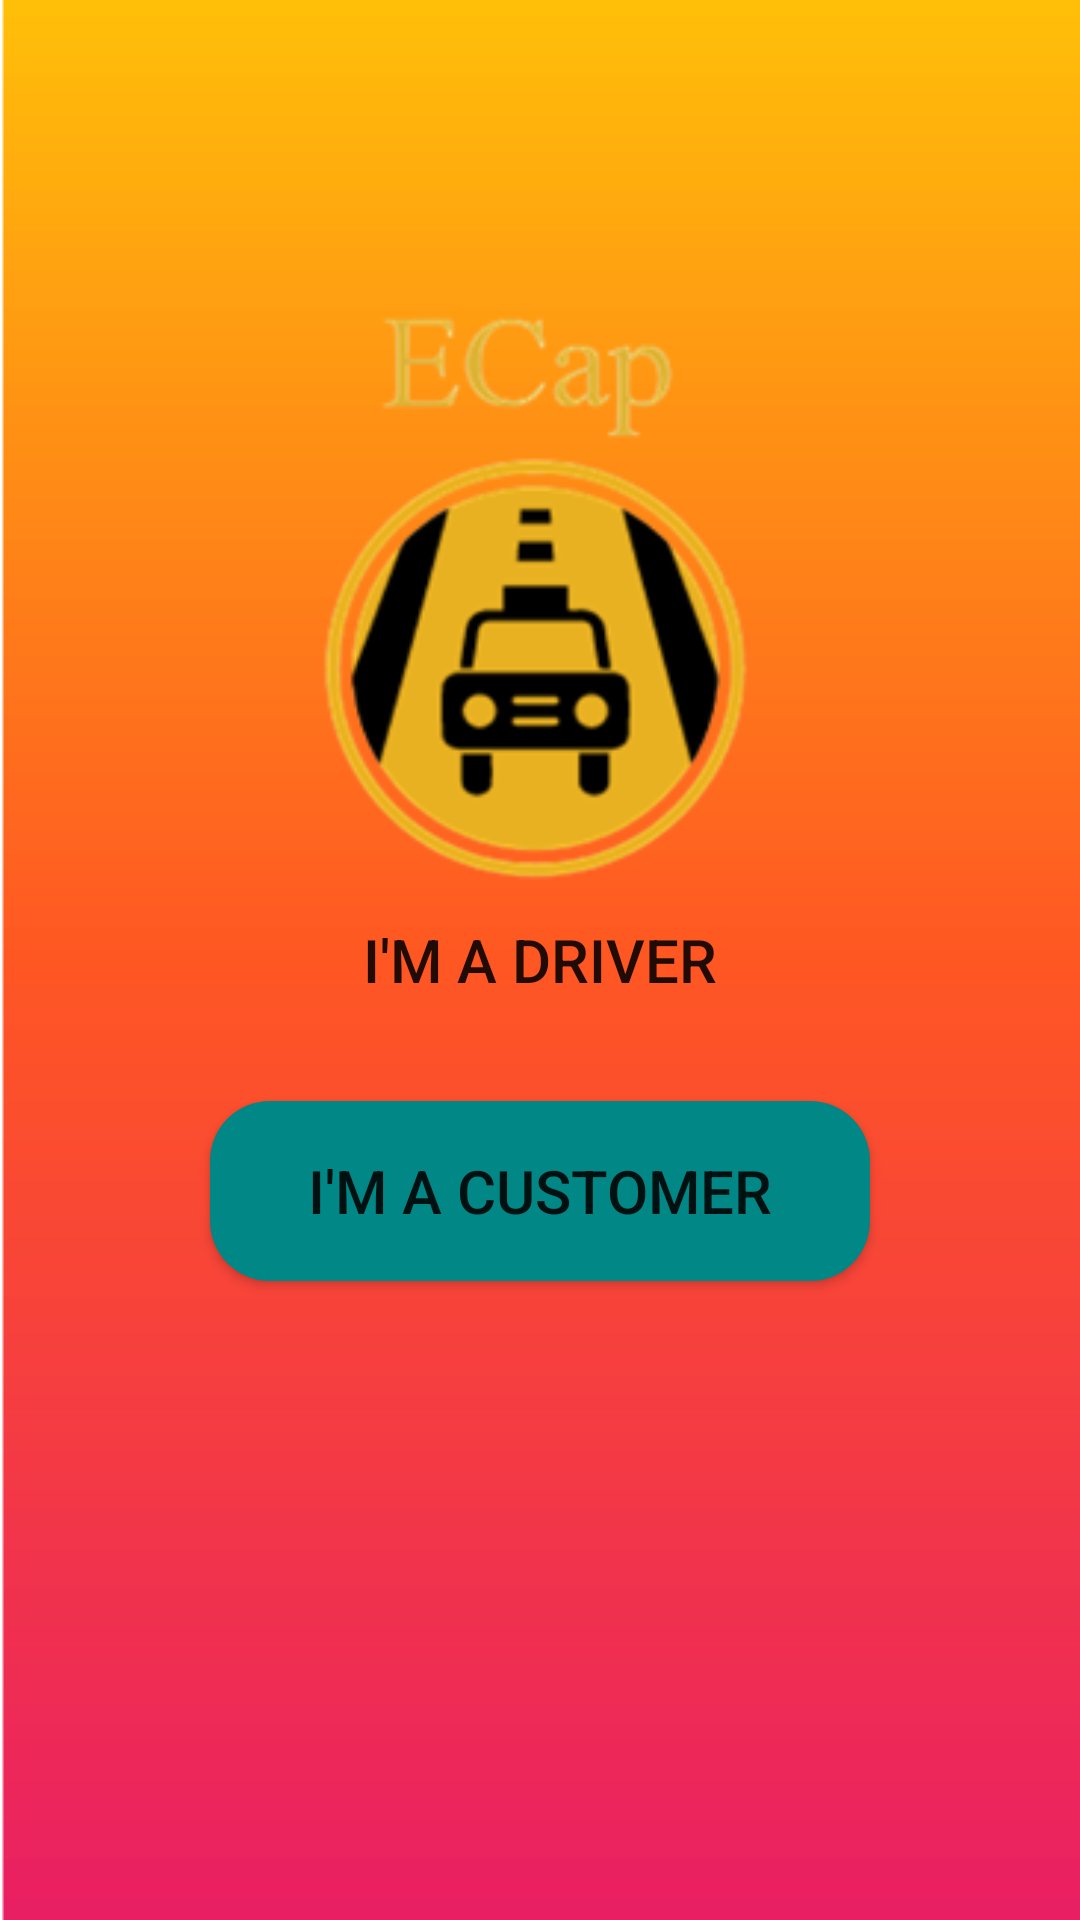

Layout XML and referenced resources for this Android screen:
<!-- AndroidManifest.xml: application theme Theme.ECAP -->
<!-- res/layout/activity_welcome.xml -->
<?xml version="1.0" encoding="utf-8"?>
<RelativeLayout xmlns:android="http://schemas.android.com/apk/res/android"
    xmlns:app="http://schemas.android.com/apk/res-auto"
    xmlns:tools="http://schemas.android.com/tools"
    android:layout_width="match_parent"
    android:layout_height="match_parent"
    android:background="@drawable/wel"
    tools:context=".Welcome">

    <Button
        android:id="@+id/btn_driver"
        android:layout_width="220dp"
        android:layout_height="60dp"
        android:layout_centerInParent="true"
        android:layout_marginStart="17dp"
        android:layout_marginTop="17dp"
        android:layout_marginEnd="17dp"
        android:layout_marginBottom="17dp"
        android:background="@drawable/btn_driver"
        android:text="I'm a Driver"
        android:textSize="20sp" />

    <Button
        android:id="@+id/btn_customer"
        android:layout_width="220dp"
        android:layout_height="60dp"
        android:layout_below="@id/btn_driver"
        android:layout_centerInParent="true"
        android:background="@drawable/btn_cus"
        android:text="I'm a Customer"
        android:textSize="20sp" />

</RelativeLayout>
<!-- resources referenced by this layout -->
<resources>
  <!-- drawable btn_cus (drawable) -->
  <?xml version="1.0" encoding="utf-8"?>
  <shape android:shape="rectangle" xmlns:android="http://schemas.android.com/apk/res/android">
   <solid android:color="@color/teal_700"/>
      <corners android:radius="20dp"/>
  </shape>
  <!-- drawable wel: png bitmap (drawable-v24, 27640 bytes) -->
  <style name="Theme.ECAP" parent="Theme.AppCompat.Light.NoActionBar">
          
          <item name="colorPrimary">@color/purple_500</item>
          <item name="colorPrimaryVariant">@color/purple_700</item>
          <item name="colorOnPrimary">@color/white</item>
          
          <item name="colorSecondary">@color/teal_200</item>
          <item name="colorSecondaryVariant">@color/teal_700</item>
          <item name="colorOnSecondary">@color/black</item>
          
          <item name="android:statusBarColor" tools:targetApi="l">?attr/colorPrimaryVariant</item>
          
      </style>
  <!-- not gathered from this repository: default colours our renderer supplied (Android Studio template values) -->
  <color name="purple_500">#FF6200EE</color>
  <color name="purple_700">#FF3700B3</color>
  <color name="teal_200">#FF03DAC5</color>
  <color name="teal_700">#FF018786</color>
  <color name="black">#FF000000</color>
  <color name="white">#FFFFFFFF</color>
</resources>
